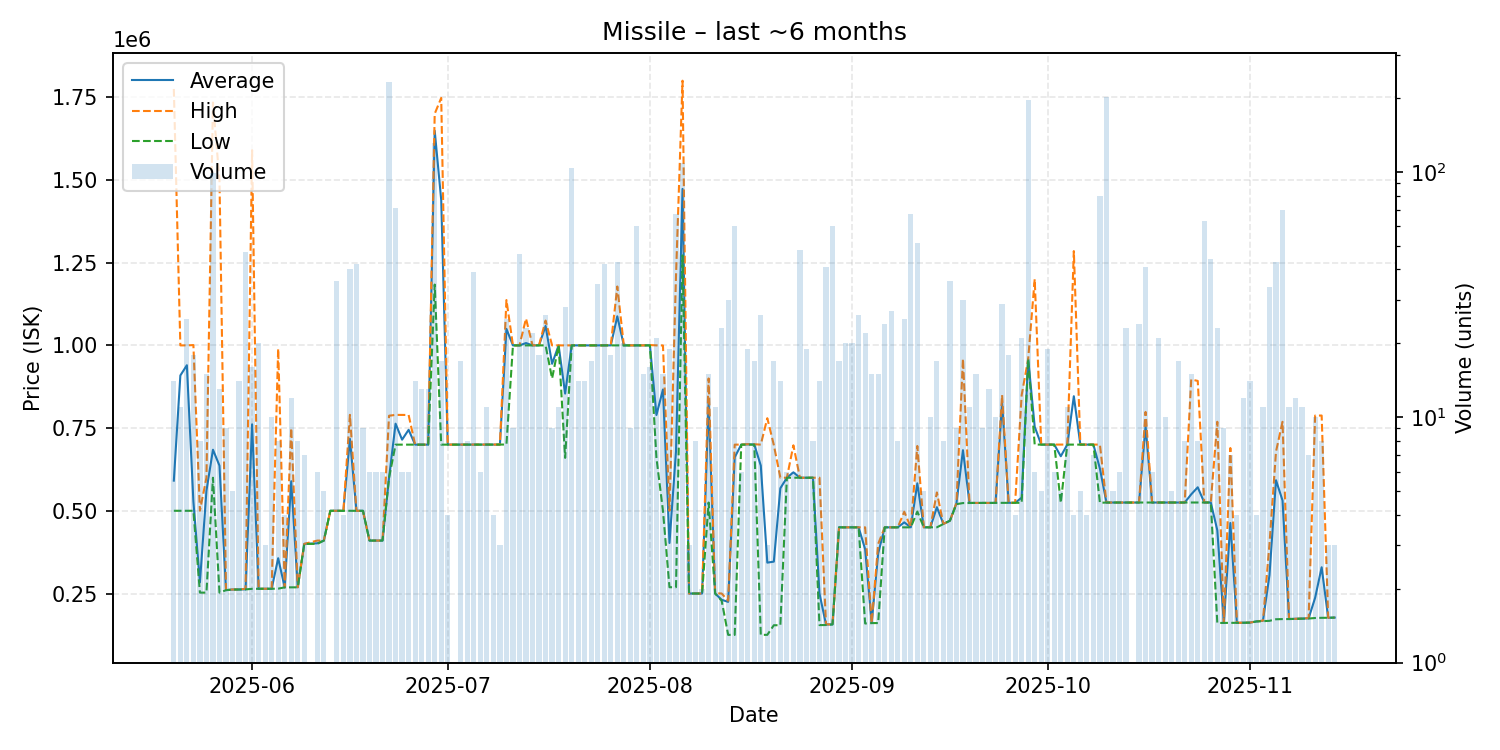

The table this chart was drawn from, first rows:
date, average, highest, lowest, order_count, volume
2025-05-20, 591164, 1775000, 500100, 6, 14
2025-05-21, 909109, 1000000, 500100, 8, 11
2025-05-22, 940012, 1000000, 500100, 7, 25
2025-05-23, 527928, 1001000, 500100, 3, 18
2025-05-24, 283638, 500200, 252700, 6, 8
2025-05-25, 560180, 600000, 252700, 8, 15
2025-05-26, 684600, 1734000, 600000, 6, 99
2025-05-27, 636485, 1500000, 252700, 4, 13
2025-05-28, 260300, 261900, 260100, 5, 9
2025-05-29, 262000, 262000, 262000, 2, 5
2025-05-30, 262343, 262400, 262000, 5, 14
2025-05-31, 262560, 264100, 262400, 10, 47
2025-06-01, 761375, 1590000, 264200, 5, 16
2025-06-02, 264295, 264300, 264200, 4, 20
2025-06-03, 264400, 264400, 264400, 3, 3
2025-06-04, 264420, 264500, 264400, 3, 10
2025-06-05, 356738, 989900, 264700, 8, 8
2025-06-06, 268600, 268600, 268600, 1, 4
2025-06-07, 589400, 749750, 268700, 5, 12
2025-06-08, 268888, 269000, 268700, 7, 8
2025-06-09, 400057, 400100, 400000, 6, 7
2025-06-11, 401750, 410000, 400100, 4, 6
2025-06-12, 410040, 410100, 410000, 2, 5
2025-06-13, 500100, 500100, 500100, 1, 1
2025-06-14, 500011, 500100, 500000, 2, 36
2025-06-15, 500000, 500000, 500000, 2, 4
2025-06-16, 717428, 790000, 500000, 8, 40
2025-06-17, 500000, 500000, 500000, 3, 42
2025-06-18, 500000, 500000, 500000, 4, 9
2025-06-19, 410033, 410100, 410000, 4, 6
2025-06-20, 410067, 410100, 410000, 3, 6
2025-06-21, 410000, 410000, 410000, 4, 6
2025-06-22, 600000, 787400, 600000, 14, 232
2025-06-23, 763307, 789900, 700000, 6, 71
2025-06-24, 714983, 789900, 700000, 5, 6
2025-06-25, 744833, 789700, 700000, 4, 6
2025-06-26, 700000, 700000, 700000, 7, 14
2025-06-27, 700000, 700000, 700000, 4, 13
2025-06-28, 700000, 700000, 700000, 8, 13
2025-06-29, 1649000, 1700000, 1183800, 32, 131
2025-06-30, 1439247, 1748000, 700000, 9, 17
2025-07-01, 700100, 700100, 700100, 2, 4
2025-07-02, 700100, 700100, 700100, 1, 1
2025-07-03, 700076, 700100, 700000, 7, 17
2025-07-04, 700012, 700100, 700000, 6, 8
2025-07-05, 700000, 700000, 700000, 3, 39
2025-07-06, 700000, 700000, 700000, 2, 6
2025-07-07, 700009, 700100, 700000, 5, 11
2025-07-08, 700000, 700000, 700000, 4, 4
2025-07-09, 700100, 700300, 700000, 3, 3
2025-07-10, 1049880, 1137000, 700300, 5, 25
2025-07-11, 1000000, 1000000, 1000000, 4, 9
2025-07-12, 1000000, 1000000, 1000000, 3, 46
2025-07-13, 1007043, 1081000, 1000000, 10, 23
2025-07-14, 1000000, 1000000, 1000000, 9, 22
2025-07-15, 1000056, 1001000, 1000000, 7, 18
2025-07-16, 1058885, 1075000, 1000000, 13, 26
2025-07-17, 944444, 1000000, 900000, 3, 9
2025-07-18, 1000000, 1000000, 1000000, 5, 11
2025-07-19, 854321, 1000000, 660000, 13, 28
... 118 more rows
